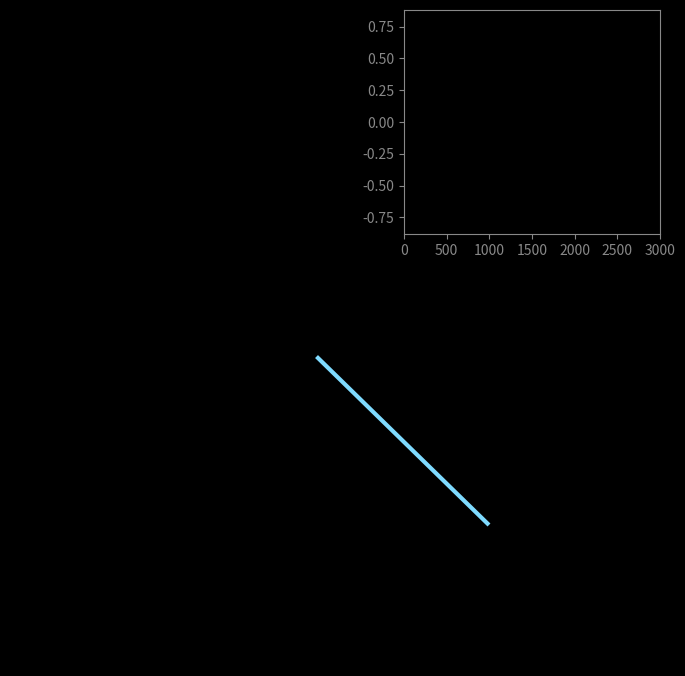

The script that saved this image:
import numpy as np
import matplotlib.pyplot as plt
from matplotlib.animation import FuncAnimation

# -----------------------
# parâmetros físicos
# -----------------------
g = 9.81
L = 1
dt = 0.02
steps = 3000

# -----------------------
# condições iniciais
# -----------------------
theta = 0.8
omega = 0

theta_series = []

# -----------------------
# simulação
# -----------------------
for i in range(steps):

    alpha = -(g/L)*np.sin(theta)

    omega += alpha*dt
    theta += omega*dt

    theta_series.append(theta)

theta_series = np.array(theta_series)

# posição do pêndulo
x = L*np.sin(theta_series)
y = -L*np.cos(theta_series)

# -----------------------
# estilo visual
# -----------------------
plt.style.use("dark_background")

fig, ax = plt.subplots(figsize=(8,8))
ax.set_xlim(-1.3,1.3)
ax.set_ylim(-1.3,1.3)
ax.set_aspect("equal")
ax.axis("off")

# linha do pêndulo
line, = ax.plot([],[], color="#7FDBFF", lw=3)

# rastro
trail, = ax.plot([],[], "--", color="#39CCCC", lw=1.5, alpha=0.7)

# -----------------------
# gráfico interno
# -----------------------
graph = fig.add_axes([0.62,0.65,0.32,0.28])
graph.set_facecolor("black")

graph.set_xlim(0,steps)
graph.set_ylim(theta_series.min()*1.1, theta_series.max()*1.1)

graph.spines[:].set_color("#888")
graph.tick_params(colors="#888")

curve, = graph.plot([],[], color="#2ECC40", lw=2)

# -----------------------
# animação
# -----------------------
def update(i):

    # pêndulo
    line.set_data([0,x[i]],[0,y[i]])

    # rastro últimos pontos
    trail_length = 40
    start = max(0, i-trail_length)

    trail.set_data(x[start:i], y[start:i])

    # gráfico
    curve.set_data(range(i), theta_series[:i])

    return line, trail, curve

ani = FuncAnimation(
    fig,
    update,
    frames=steps,
    interval=20,
    blit=True
)

plt.show()
